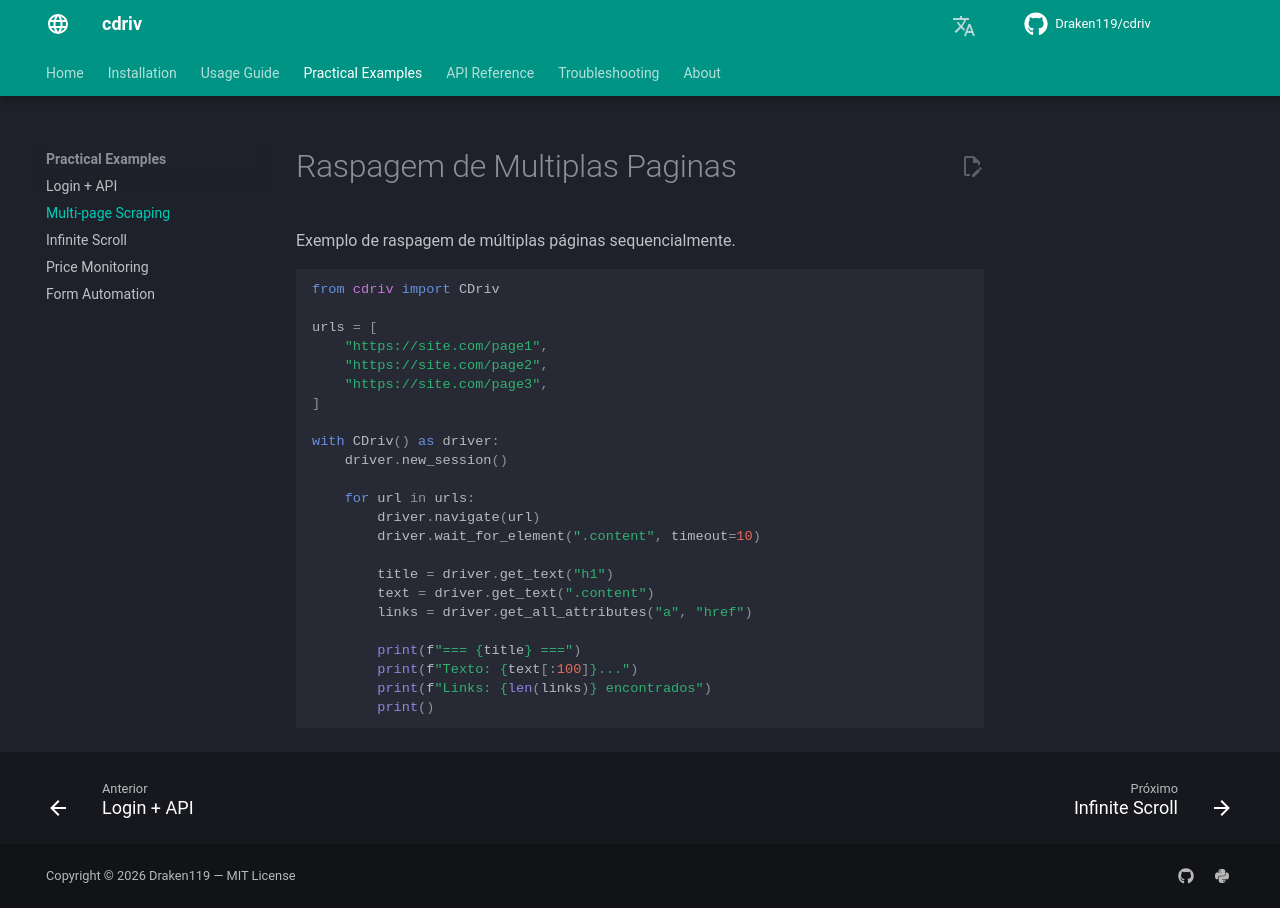

repository: Draken119/cdriv · page: pt/examples/scraping/index.html · generator: mkdocs

# Raspagem de Multiplas Paginas

Exemplo de raspagem de múltiplas páginas sequencialmente.

```python
from cdriv import CDriv

urls = [
    "https://site.com/page1",
    "https://site.com/page2",
    "https://site.com/page3",
]

with CDriv() as driver:
    driver.new_session()

    for url in urls:
        driver.navigate(url)
        driver.wait_for_element(".content", timeout=10)

        title = driver.get_text("h1")
        text = driver.get_text(".content")
        links = driver.get_all_attributes("a", "href")

        print(f"=== {title} ===")
        print(f"Texto: {text[:100]}...")
        print(f"Links: {len(links)} encontrados")
        print()
```
